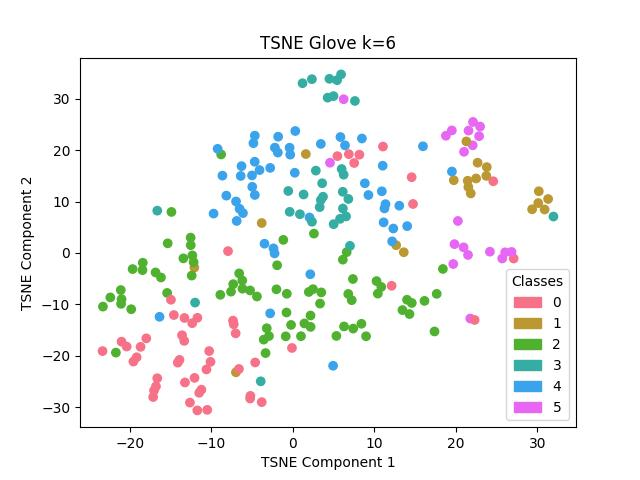

Source data for this figure (header and first rows):
, names, labels
122, blindness, 0
123, blindness, 0
124, blindness, 0
125, blindness, 0
126, blindness, 0
127, blindness, 0
128, blindness, 0
129, blindness, 0
130, blindness, 0
131, blindness, 0
141, bone_fracture, 0
142, bone_fracture, 0
143, bone_fracture, 0
144, bone_fracture, 0
145, bone_fracture, 0
146, bone_fracture, 0
147, bone_fracture, 0
148, bone_fracture, 0
149, bone_fracture, 0
150, bone_fracture, 0
151, bone_fracture, 0
152, infection, 0
153, infection, 0
154, infection, 0
155, infection, 0
156, infection, 0
157, infection, 0
158, infection, 0
159, infection, 0
160, infection, 0
161, infection, 0
92, pharmacist, 0
93, pharmacist, 0
94, pharmacist, 0
95, pharmacist, 0
96, pharmacist, 0
97, pharmacist, 0
98, pharmacist, 0
99, pharmacist, 0
100, pharmacist, 0
101, pharmacist, 0
102, stress, 0
103, stress, 0
104, stress, 0
105, stress, 0
106, stress, 0
107, stress, 0
108, stress, 0
109, stress, 0
110, stress, 0
111, stress, 0
1, beekeeping, 1
2, beekeeping, 1
3, beekeeping, 1
4, beekeeping, 1
5, beekeeping, 1
6, beekeeping, 1
7, beekeeping, 1
8, beekeeping, 1
9, beekeeping, 1
... 183 more rows
